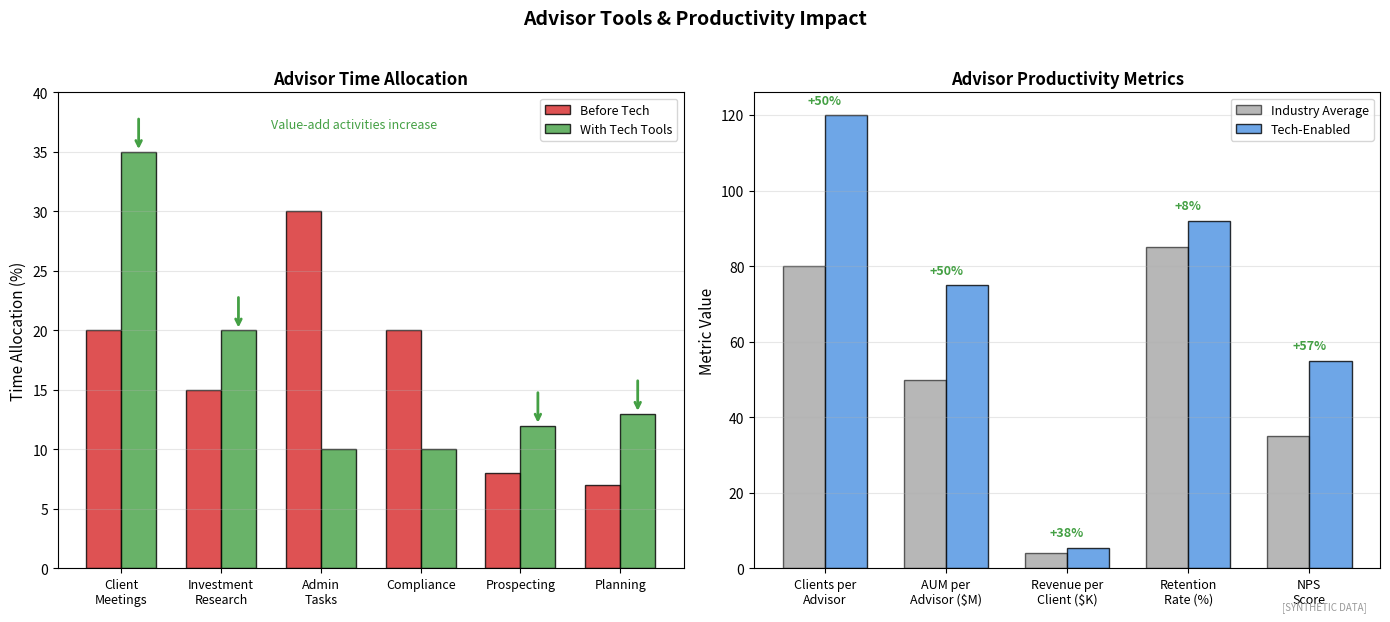

Write the Python code that produced this figure. (Note: this script raises an exception after producing the figure.)
"""
Advisor Tools and Productivity
Technology for wealth advisors

Output: advisor_tools.pdf
Module: module_04_trad_finance
Lesson: 46 - Wealth Management
"""

from pathlib import Path
import matplotlib.pyplot as plt
import numpy as np

CHART_METADATA = {
    'title': 'Advisor Tools',
    'module': 'module_04_trad_finance',
    'lesson': 46,
    'url': 'https://github.com/Digital-AI-Finance/digital-finance/tree/main/module_04_trad_finance/figures/advisor_tools'
}

plt.rcParams.update({'font.size': 10, 'axes.labelsize': 10})

def create_chart():
    fig, axes = plt.subplots(1, 2, figsize=(14, 6))

    # Time allocation: Before vs After Tech
    ax1 = axes[0]

    activities = ['Client\nMeetings', 'Investment\nResearch', 'Admin\nTasks', 'Compliance', 'Prospecting', 'Planning']
    before = [20, 15, 30, 20, 8, 7]
    after = [35, 20, 10, 10, 12, 13]

    x = np.arange(len(activities))
    width = 0.35

    bars1 = ax1.bar(x - width/2, before, width, label='Before Tech',
                    color='#D62728', alpha=0.8, edgecolor='black')
    bars2 = ax1.bar(x + width/2, after, width, label='With Tech Tools',
                    color='#44A044', alpha=0.8, edgecolor='black')

    ax1.set_ylabel('Time Allocation (%)', fontsize=11)
    ax1.set_title('Advisor Time Allocation', fontsize=12, fontweight='bold')
    ax1.set_xticks(x)
    ax1.set_xticklabels(activities, fontsize=9)
    ax1.legend(loc='upper right', fontsize=9)
    ax1.set_ylim(0, 40)
    ax1.yaxis.grid(True, alpha=0.3)

    # Highlight improvements
    value_add = ['Client\nMeetings', 'Investment\nResearch', 'Prospecting', 'Planning']
    for i, act in enumerate(activities):
        if act in value_add:
            ax1.annotate('', xy=(i + width/2, after[i]), xytext=(i + width/2, after[i] + 3),
                        arrowprops=dict(arrowstyle='->', color='#44A044', lw=2))

    ax1.text(1.5, 37, 'Value-add activities increase', fontsize=9, style='italic', color='#44A044')

    # Productivity metrics
    ax2 = axes[1]

    metrics = ['Clients per\nAdvisor', 'AUM per\nAdvisor ($M)', 'Revenue per\nClient ($K)', 'Retention\nRate (%)', 'NPS\nScore']
    baseline = [80, 50, 4, 85, 35]
    with_tech = [120, 75, 5.5, 92, 55]

    x = np.arange(len(metrics))
    width = 0.35

    bars3 = ax2.bar(x - width/2, baseline, width, label='Industry Average',
                    color='#888888', alpha=0.6, edgecolor='black')
    bars4 = ax2.bar(x + width/2, with_tech, width, label='Tech-Enabled',
                    color='#4A90E2', alpha=0.8, edgecolor='black')

    ax2.set_ylabel('Metric Value', fontsize=11)
    ax2.set_title('Advisor Productivity Metrics', fontsize=12, fontweight='bold')
    ax2.set_xticks(x)
    ax2.set_xticklabels(metrics, fontsize=9)
    ax2.legend(loc='upper right', fontsize=9)
    ax2.yaxis.grid(True, alpha=0.3)

    # Add improvement percentages
    for i, (b, t) in enumerate(zip(baseline, with_tech)):
        improvement = ((t - b) / b) * 100
        ax2.text(i, max(b, t) + 3, f'+{improvement:.0f}%',
                ha='center', fontsize=9, fontweight='bold', color='#44A044')

    fig.suptitle('Advisor Tools & Productivity Impact', fontsize=14, fontweight='bold', y=1.02)
    fig.text(0.98, 0.02, '[SYNTHETIC DATA]', fontsize=7, color='#999999', ha='right', style='italic')
    plt.tight_layout()

    output_path = Path(__file__).parent / 'advisor_tools.pdf'
    plt.savefig(output_path, format='pdf', dpi=300, bbox_inches='tight')
    plt.close()
    print(f"Chart saved to: {output_path}")
    return output_path

if __name__ == '__main__':
    create_chart()
